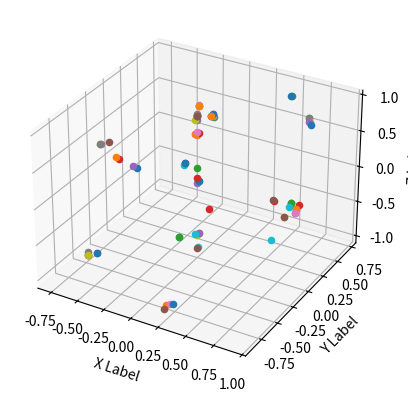
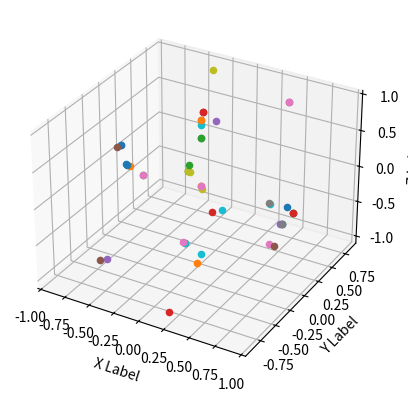
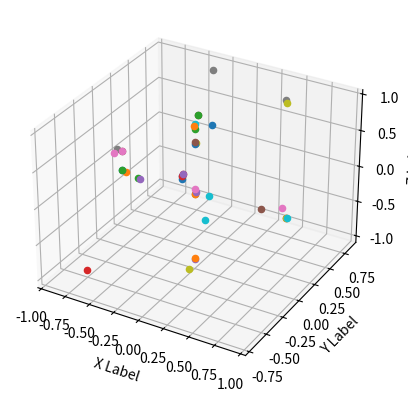
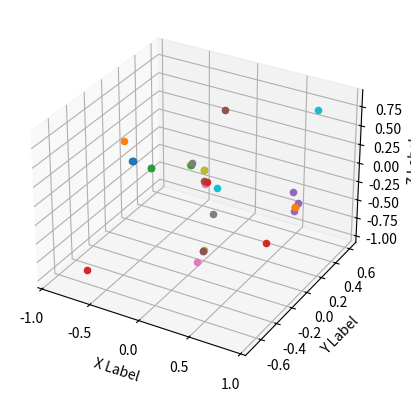
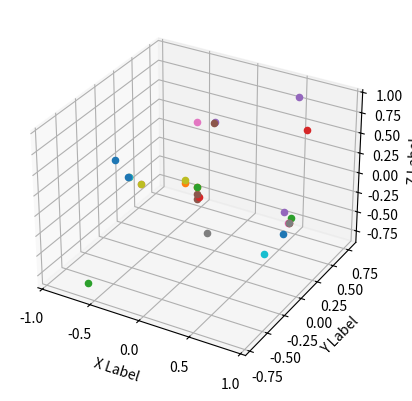
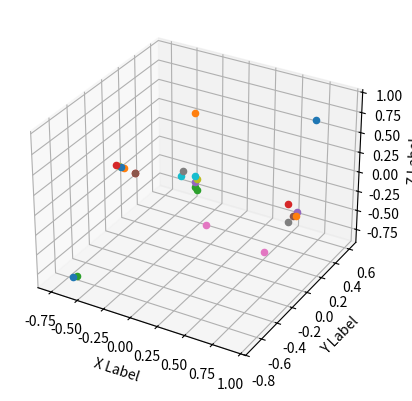
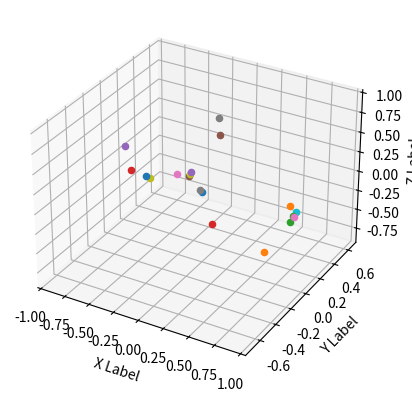
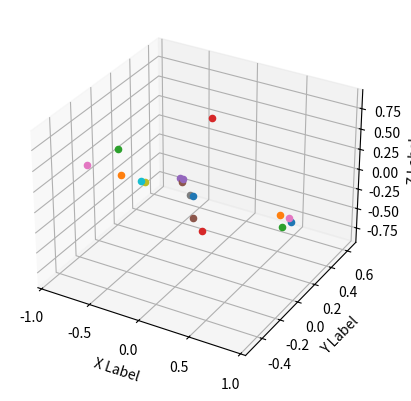
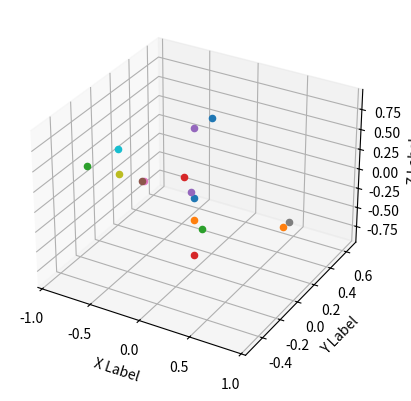
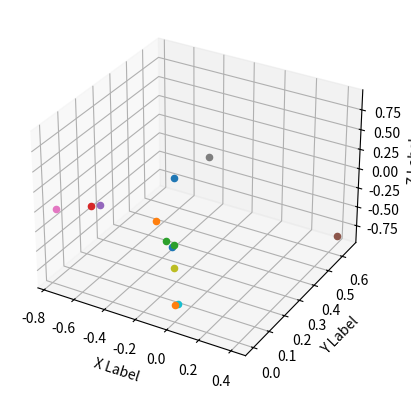
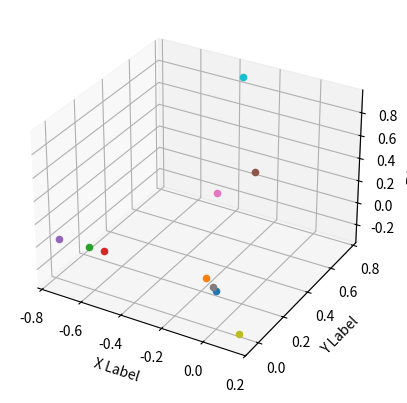
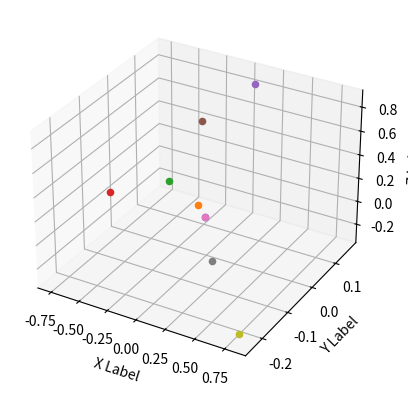
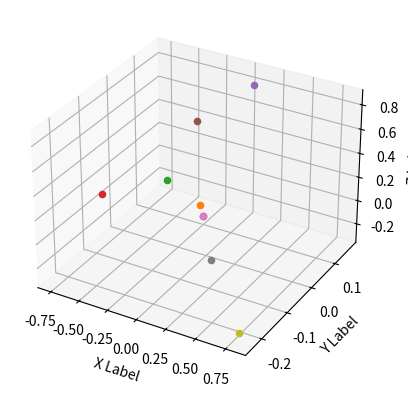
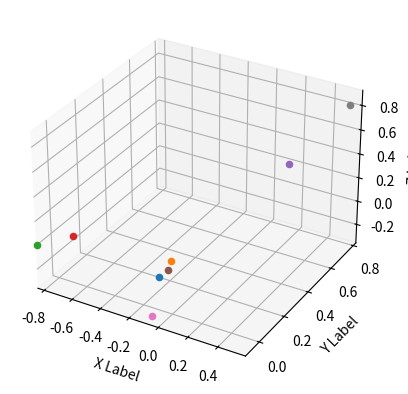
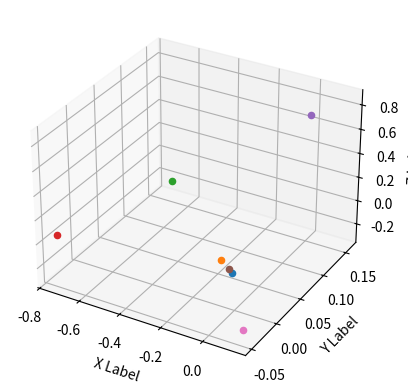
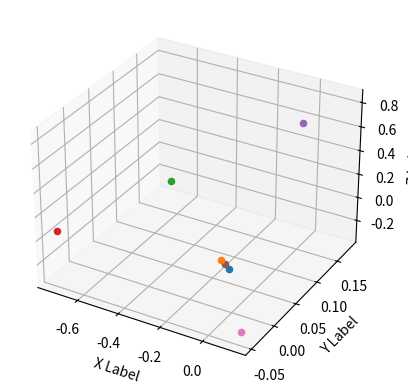

Recreate these plots in Python, in order.
import random
import time
import matplotlib.pyplot as plt

import numpy as np

# n为走的步数，xy为起始角度,d为死亡距离

class Plot:


    x =  np.pi
    y =  np.pi/2
    death = False
    step_x = [x]
    step_y = [y]
    # 每个点最多能走的步数
    leftsteps=50;
    def __init__(self, x, y):
        self.x = x
        self.y = y
        self.step_x = [x]
        self.step_y = [y]


    def randWalkOneStep(self):

        move = random.randint(0, 3)
        if move == 0:
            self.x += np.pi / 100
        if move == 1:
            self.x += -np.pi / 100
        if move == 2:
            self.y += np.pi / 200
        if move == 3:
            self.y += -np.pi / 200

        self.step_x.append(self.x)
        self.step_y.append(self.y)
        self.leftsteps-=1
        if self.leftsteps<1:
            self.death=True

            return True

    def detectDistance(self, allPlot):
        n = len(allPlot)

        for i in range(n):
            p = allPlot[i]
            if not p.death:

                d = getTwoPlotDistance(self.x, self.y, p.x, p.y)
                if (0.0 < d) & (d <= np.pi / 100):
                    print("太近了太近了")
                    return True
        return False


def getTwoPlotDistance(u0, v0, u1, v1):
    x1 = np.cos(u0) * np.sin(v0)

    y1 = np.sin(u0)*np.sin(v0)

    z1 = np.sin(u0)

    x2 = np.cos(u1) * np.sin(v1)

    y2 = np.sin(u1) * np.sin(v1)

    z2 = np.sin(u1)

    # 利用pow()函数计算两点间夹角
    x = np.array((x1, y1, z1))
    y = np.array([x2, y2, z2])

    # 分别计算两个向量的模：
    l_x = np.sqrt(x.dot(x))
    l_y = np.sqrt(y.dot(y))

    # 计算两个向量的点积
    dian = x.dot(y)

    # 计算夹角的cos值：
    cos_ = dian / (l_x * l_y)

    # 求得夹角（弧度制）：
    angle_hu = np.arccos(cos_)

    return angle_hu




'''Plotting the 2-D Random Walks'''

#创建n个点
n=100
#记录n的变化
markn=n;
allPlot=[Plot]
# 存活的点的个数
aliveNow=n
aliveBefore=n
for i in range(1,n+1):
    #随机生成点的角度
    allPlot.append(Plot(random.randint(0, 7),random.randint(0,4)))


step = 0
while(aliveNow>0):
    # 每个点对周围进行探测
    dead=[]

    for i in range(1,n+1):
        p=allPlot[i]
        if(p.death==False):

            if( p.detectDistance(allPlot)):
                aliveNow -= 1
                dead.append(i)

    # 集中处死
    for i in range(len(dead)):
        allPlot[dead[i]].death=True
        print("点"+str(dead[i])+"死亡")



    #活着的点走一步
    for i in range(1, n + 1):
        if allPlot[i].death==False :
            if allPlot[i].randWalkOneStep():
                aliveNow -= 1
                print("点"+str(i)+"老死了")

    # 生成非自然死亡数/2个数的点
    for j in range(round(len(dead) / 2)):
        allPlot.append(Plot(random.randint(0, 7), random.randint(0, 4)))
        aliveNow += 1
        n += 1
        print("生成新的点...")
    step += 1

    print(step)

#画画
    fig = plt.figure()

    ax = fig.add_subplot(111, projection='3d')
    colors = ['b', 'g', 'r', 'c', 'm', 'y', 'k']

    c = colors[random.randint(0, 6)]

    for i in range(1, n + 1):
        if allPlot[i].death==False :

            # Make data

            u = allPlot[i].step_x

            v = allPlot[i].step_y
            x1 = []
            y1=[]
            z1=[]
            x1.append( np.cos(allPlot[i].x) * np.sin(allPlot[i].y))

            y1.append( np.sin(allPlot[i].x) * np.sin(allPlot[i].y))

            z1.append(  np.sin(allPlot[i].x))


            ax.scatter(x1, y1, z1, c)

    ax.set_xlabel('X Label')

    ax.set_ylabel('Y Label')

    ax.set_zlabel('Z Label')

    plt.show()
    time.sleep(0.1)
print("ALL DEAD")


